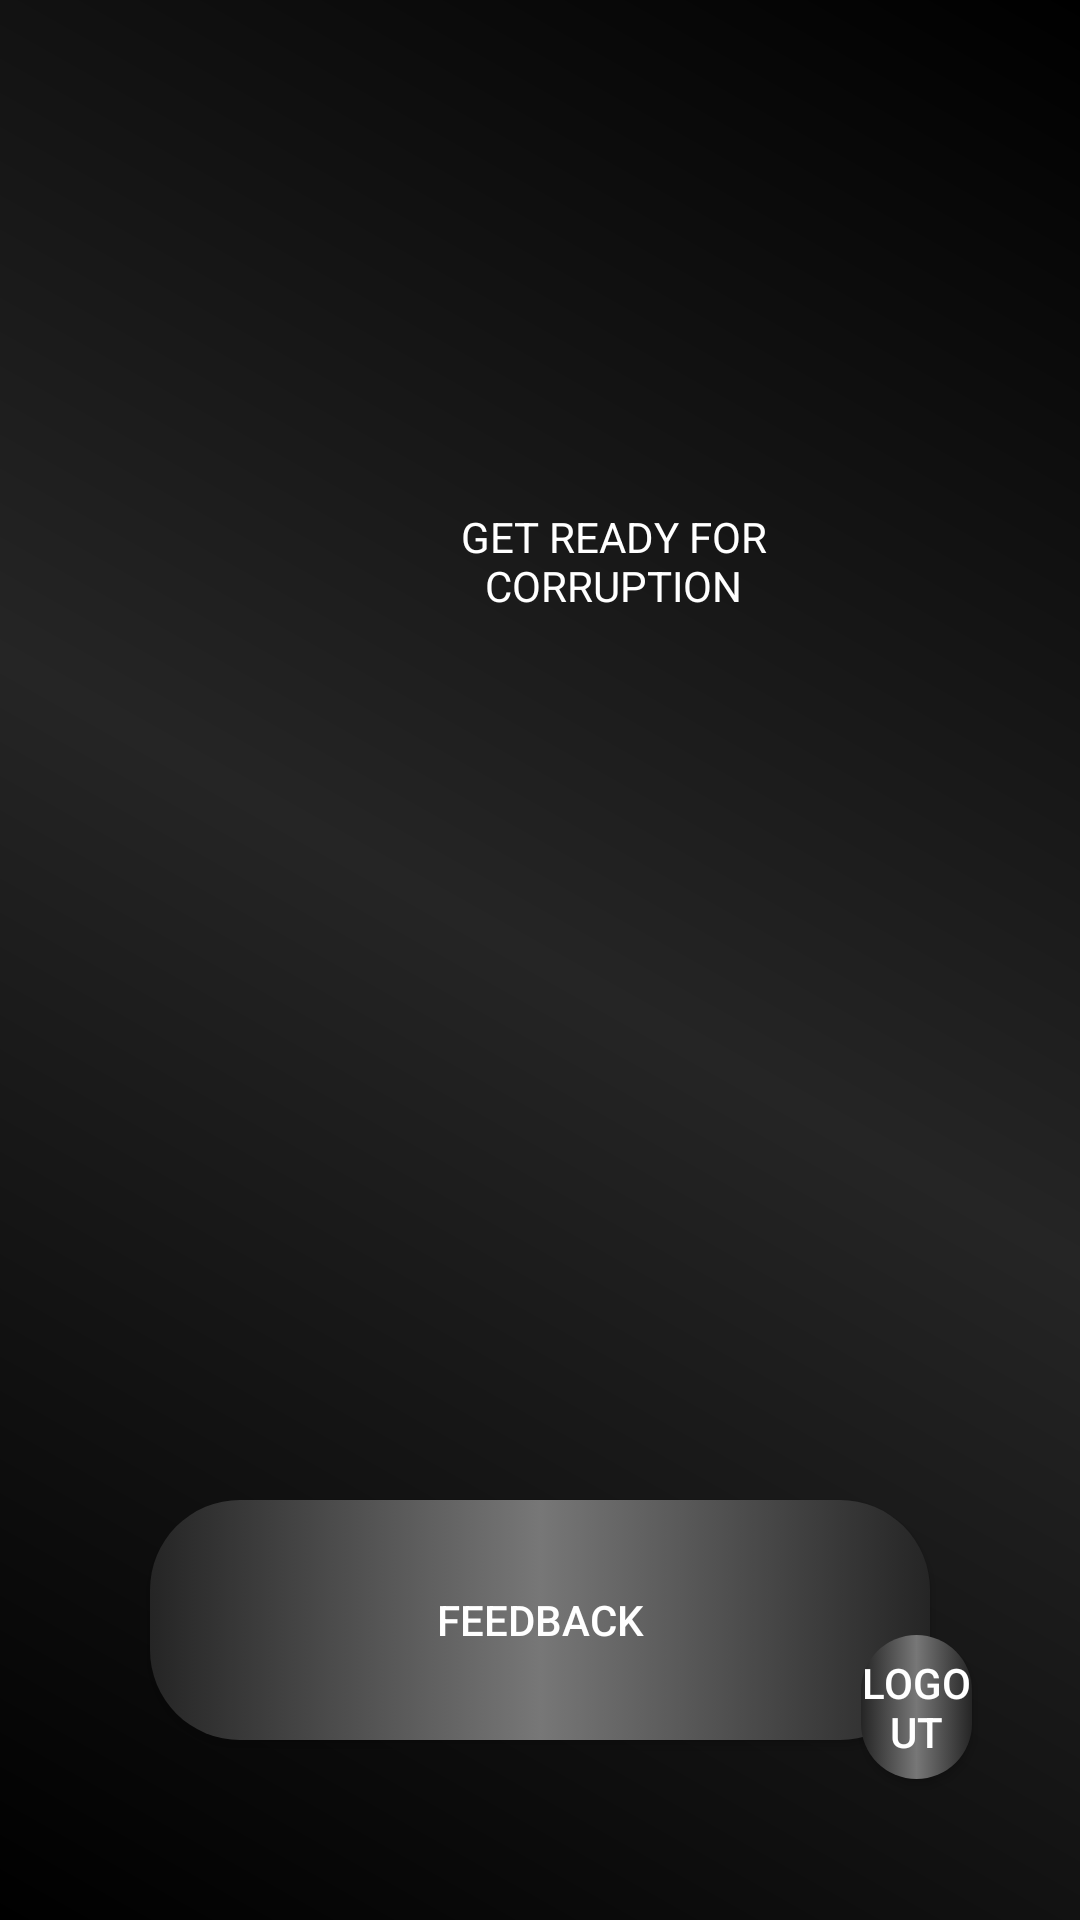

Here is an Android app screen rendered from its layout file. Give the layout XML and the strings, colors and styles it references.
<!-- AndroidManifest.xml: application theme Theme.Voting -->
<!-- res/layout/fragment_home.xml -->
<?xml version="1.0" encoding="utf-8"?>
<RelativeLayout xmlns:android="http://schemas.android.com/apk/res/android"
    xmlns:app="http://schemas.android.com/apk/res-auto"
    xmlns:tools="http://schemas.android.com/tools"
    android:layout_width="match_parent"
    android:layout_height="match_parent"
    android:background="@drawable/gradient"
    tools:context=".fragments.HomeFragment">

    <ImageView
        android:id="@+id/imageView"
        android:layout_width="280dp"
        android:layout_height="163dp"
        android:layout_alignParentStart="true"
        android:layout_alignParentTop="true"
        android:layout_alignParentEnd="true"
        android:layout_marginStart="69dp"
        android:layout_marginTop="24dp"
        android:layout_marginEnd="62dp"
        android:background="@drawable/vote"
        android:foregroundGravity="center"
        app:layout_constraintEnd_toEndOf="parent"
        app:layout_constraintHorizontal_bias="0.496"
        app:layout_constraintStart_toStartOf="parent"
        app:layout_constraintTop_toTopOf="parent"
        tools:ignore="MissingConstraints">

    </ImageView>

    <TextView
        android:id="@+id/textView2"
        android:layout_width="wrap_content"
        android:layout_height="wrap_content"
        android:layout_below="@+id/imageView"
        android:layout_alignParentStart="true"
        android:layout_alignParentEnd="true"
        android:layout_marginStart="134dp"
        android:layout_marginTop="-18dp"
        android:layout_marginEnd="85dp"
        android:gravity="center"
        android:text="GET READY FOR CORRUPTION"
        android:textColor="@color/white"
        app:layout_constraintBottom_toBottomOf="parent"
        app:layout_constraintEnd_toEndOf="parent"
        app:layout_constraintHorizontal_bias="0.55"
        app:layout_constraintStart_toStartOf="parent" />

    <Button
        android:id="@+id/Feedback_button"
        android:layout_width="match_parent"
        android:layout_height="80dp"
        android:layout_marginTop="500dp"
        android:layout_marginLeft="50dp"
        android:layout_marginRight="50dp"
        android:background="@drawable/button"
        android:text="FeedBack"
        android:textColor="@color/white">

    </Button>


    <Button
        android:id="@+id/logout_button"
        android:layout_width="wrap_content"
        android:layout_height="wrap_content"
        android:layout_alignParentStart="true"
        android:layout_alignParentEnd="true"
        android:layout_alignParentBottom="true"
        android:layout_marginStart="287dp"
        android:layout_marginLeft="250dp"
        android:layout_marginEnd="36dp"
        android:layout_marginBottom="47dp"
        android:background="@drawable/button"
        android:text="Logout"
        android:textColor="@color/white"
        app:layout_constraintBottom_toBottomOf="parent" />


</RelativeLayout>
<!-- resources referenced by this layout -->
<resources>
  <color name="white">#FFFFFF</color>
  <!-- drawable button (drawable) -->
  <?xml version="1.0" encoding="utf-8"?>
  <selector xmlns:android="http://schemas.android.com/apk/res/android">
  
      <item>
          <shape>
              <corners android:radius="30dp">
  
              </corners>
              <gradient
                  android:startColor="@color/grey"
                  android:centerColor="@color/silver"
                  android:endColor="@color/grey">
  
              </gradient>
  
          </shape>
      </item>
  </selector>
  <!-- drawable gradient (drawable) -->
  <?xml version="1.0" encoding="utf-8"?>
  <shape xmlns:android="http://schemas.android.com/apk/res/android">
  
      <gradient
          android:startColor="@color/black"
          android:centerColor="@color/grey"
          android:endColor="@color/black"
          android:type="linear"
  
          android:angle="45">
  
      </gradient>
  
  
  
  </shape>
  <style name="Theme.Voting" parent="Base.Theme.Voting" />
  <color name="grey">#252525</color>
  <color name="silver">#777777</color>
  <color name="black">#000000</color>
  <style name="Base.Theme.Voting" parent="Theme.AppCompat.DayNight.NoActionBar">
          
          
      </style>
</resources>
